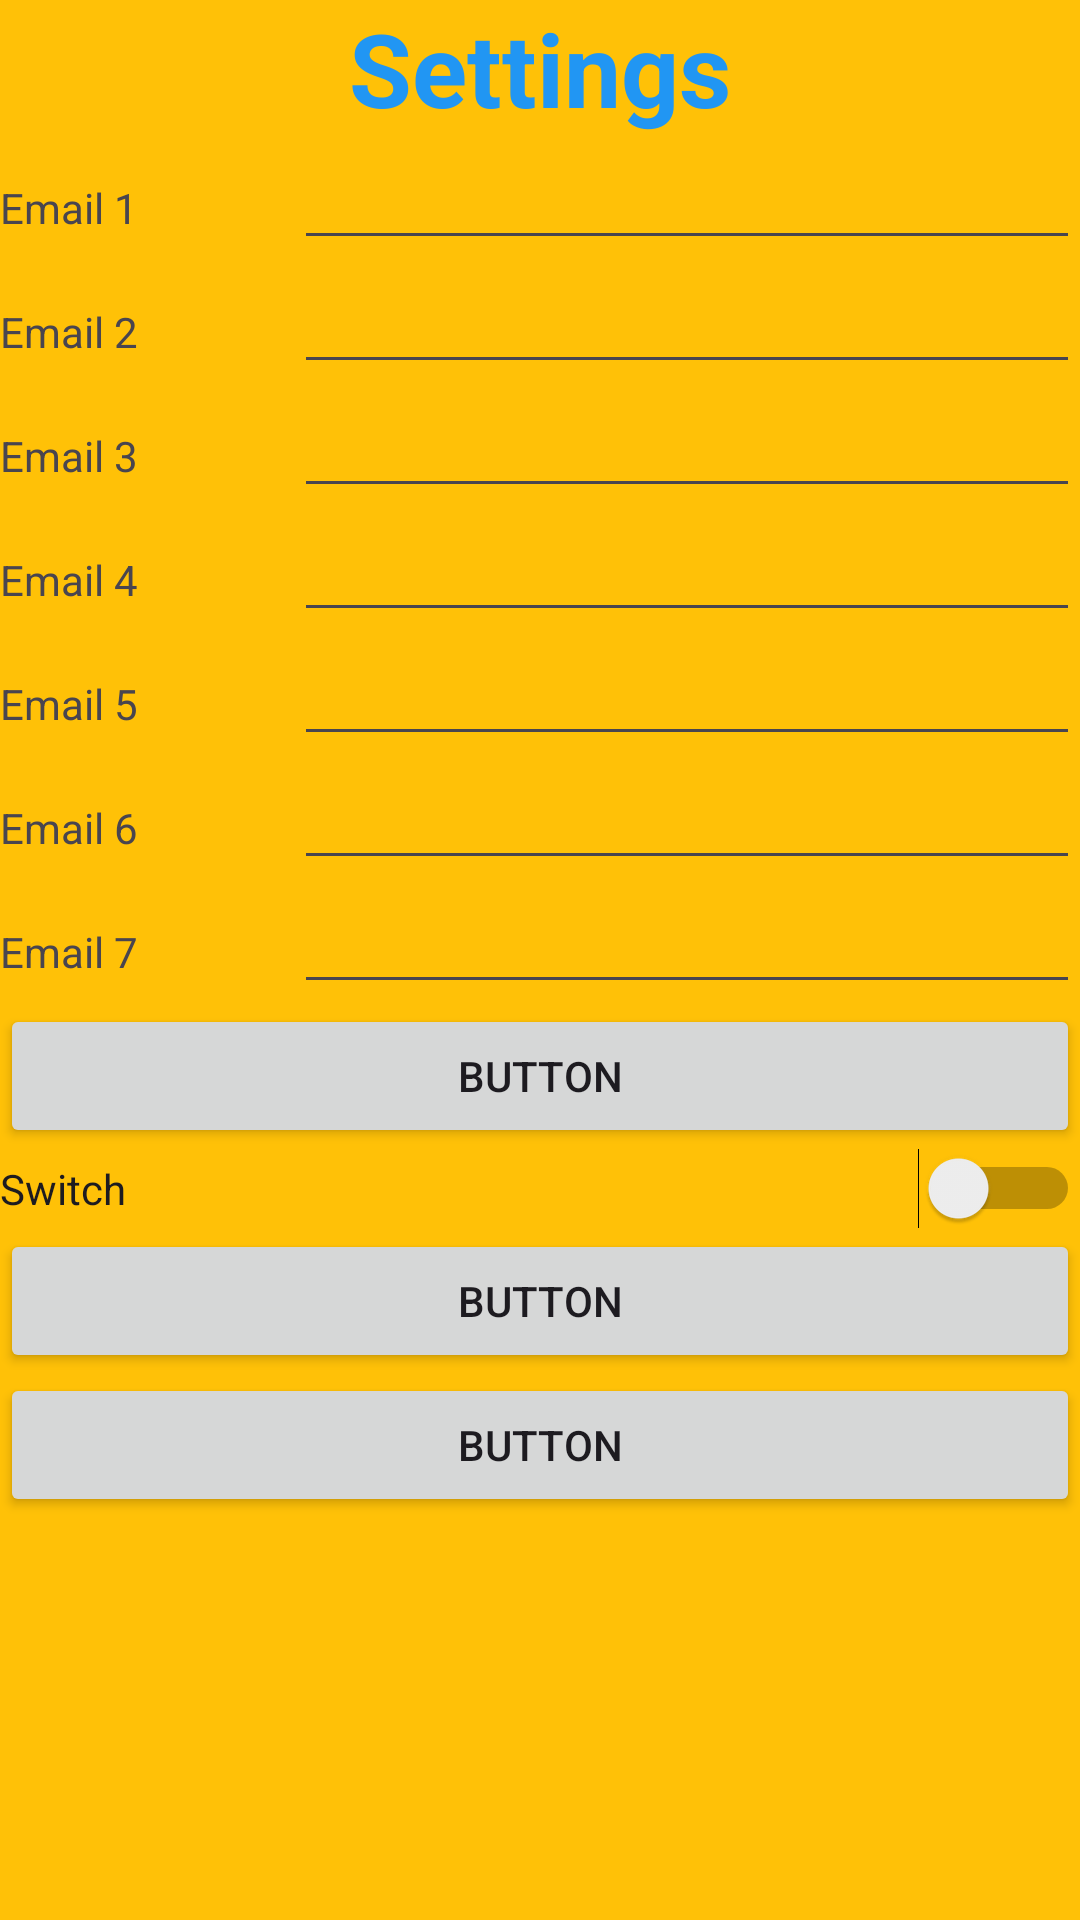

Here is an Android app screen rendered from its layout file. Give the layout XML and the strings, colors and styles it references.
<!-- AndroidManifest.xml: application theme Theme.MiddleApplication -->
<!-- res/layout/fragment_setting.xml -->
<?xml version="1.0" encoding="utf-8"?>
<FrameLayout xmlns:android="http://schemas.android.com/apk/res/android"
    xmlns:app="http://schemas.android.com/apk/res-auto"
    xmlns:tools="http://schemas.android.com/tools"
    android:layout_width="match_parent"
    android:layout_height="match_parent"
    android:background="#FFC107"
    tools:context=".SettingFragment">

    

    <ScrollView
        android:layout_width="match_parent"
        android:layout_height="match_parent">

        <LinearLayout
            android:layout_width="match_parent"
            android:layout_height="wrap_content"
            android:orientation="vertical">

            <TextView
                android:layout_width="match_parent"
                android:layout_height="wrap_content"
                android:gravity="center"
                android:text="Settings"
                android:textColor="#2196F3"
                android:textSize="34sp"
                android:textStyle="bold" />

            <ImageView
                android:id="@+id/imageView4"
                android:layout_width="match_parent"
                android:layout_height="wrap_content"
                android:src="@drawable/srh_logo" />

            <LinearLayout
                android:layout_width="match_parent"
                android:layout_height="match_parent"
                android:orientation="horizontal">

                <TextView
                    android:layout_width="wrap_content"
                    android:layout_height="wrap_content"
                    android:layout_weight="1"
                    android:text="Email 1" />

                <EditText
                    android:layout_width="wrap_content"
                    android:layout_height="wrap_content"
                    android:layout_weight="1"
                    android:ems="10"
                    android:inputType="textEmailAddress" />
            </LinearLayout>

            <LinearLayout
                android:layout_width="match_parent"
                android:layout_height="wrap_content"
                android:orientation="horizontal">
                <TextView
                    android:layout_width="wrap_content"
                    android:layout_height="wrap_content"
                    android:layout_weight="1"
                    android:text="Email 2" />
                <EditText
                    android:layout_width="wrap_content"
                    android:layout_height="wrap_content"
                    android:layout_weight="1"
                    android:ems="10"
                    android:inputType="textEmailAddress" />
            </LinearLayout>

            <LinearLayout
                android:layout_width="match_parent"
                android:layout_height="wrap_content"
                android:orientation="horizontal">
                <TextView
                    android:layout_width="wrap_content"
                    android:layout_height="wrap_content"
                    android:layout_weight="1"
                    android:text="Email 3" />
                <EditText
                    android:layout_width="wrap_content"
                    android:layout_height="wrap_content"
                    android:layout_weight="1"
                    android:ems="10"
                    android:inputType="textEmailAddress" />
            </LinearLayout>

            <LinearLayout
                android:layout_width="match_parent"
                android:layout_height="wrap_content"
                android:orientation="horizontal">
                <TextView
                    android:layout_width="wrap_content"
                    android:layout_height="wrap_content"
                    android:layout_weight="1"
                    android:text="Email 4" />
                <EditText
                    android:layout_width="wrap_content"
                    android:layout_height="wrap_content"
                    android:layout_weight="1"
                    android:ems="10"
                    android:inputType="textEmailAddress" />
            </LinearLayout>

            <LinearLayout
                android:layout_width="match_parent"
                android:layout_height="wrap_content"
                android:orientation="horizontal">
                <TextView
                    android:layout_width="wrap_content"
                    android:layout_height="wrap_content"
                    android:layout_weight="1"
                    android:text="Email 5" />
                <EditText
                    android:layout_width="wrap_content"
                    android:layout_height="wrap_content"
                    android:layout_weight="1"
                    android:ems="10"
                    android:inputType="textEmailAddress" />
            </LinearLayout>

            <LinearLayout
                android:layout_width="match_parent"
                android:layout_height="wrap_content"
                android:orientation="horizontal">
                <TextView
                    android:layout_width="wrap_content"
                    android:layout_height="wrap_content"
                    android:layout_weight="1"
                    android:text="Email 6" />
                <EditText
                    android:layout_width="wrap_content"
                    android:layout_height="wrap_content"
                    android:layout_weight="1"
                    android:ems="10"
                    android:inputType="textEmailAddress" />
            </LinearLayout>

            <LinearLayout
                android:layout_width="match_parent"
                android:layout_height="wrap_content"
                android:orientation="horizontal">
                <TextView
                    android:layout_width="wrap_content"
                    android:layout_height="wrap_content"
                    android:layout_weight="1"
                    android:text="Email 7" />
                <EditText
                    android:layout_width="wrap_content"
                    android:layout_height="wrap_content"
                    android:layout_weight="1"
                    android:ems="10"
                    android:inputType="textEmailAddress" />
            </LinearLayout>

            <Button
                android:id="@+id/button"
                android:layout_width="match_parent"
                android:layout_height="wrap_content"
                android:text="Button" />

            <Switch
                android:id="@+id/switch1"
                android:layout_width="match_parent"
                android:layout_height="wrap_content"
                android:text="Switch" />

            <Button
                android:id="@+id/button2"
                android:layout_width="match_parent"
                android:layout_height="wrap_content"
                android:text="Button" />

            <ImageView
                android:id="@+id/imageView5"
                android:layout_width="match_parent"
                android:layout_height="wrap_content"
                android:src="@drawable/srh_logo" />

            <Button
                android:id="@+id/button3"
                android:layout_width="match_parent"
                android:layout_height="wrap_content"
                android:text="Button" />

        </LinearLayout>
    </ScrollView>

</FrameLayout>
<!-- resources referenced by this layout -->
<resources>
  <style name="Theme.MiddleApplication" parent="Base.Theme.MiddleApplication" />
  <style name="Base.Theme.MiddleApplication" parent="Theme.Material3.DayNight.NoActionBar">
          
          
      </style>
</resources>
